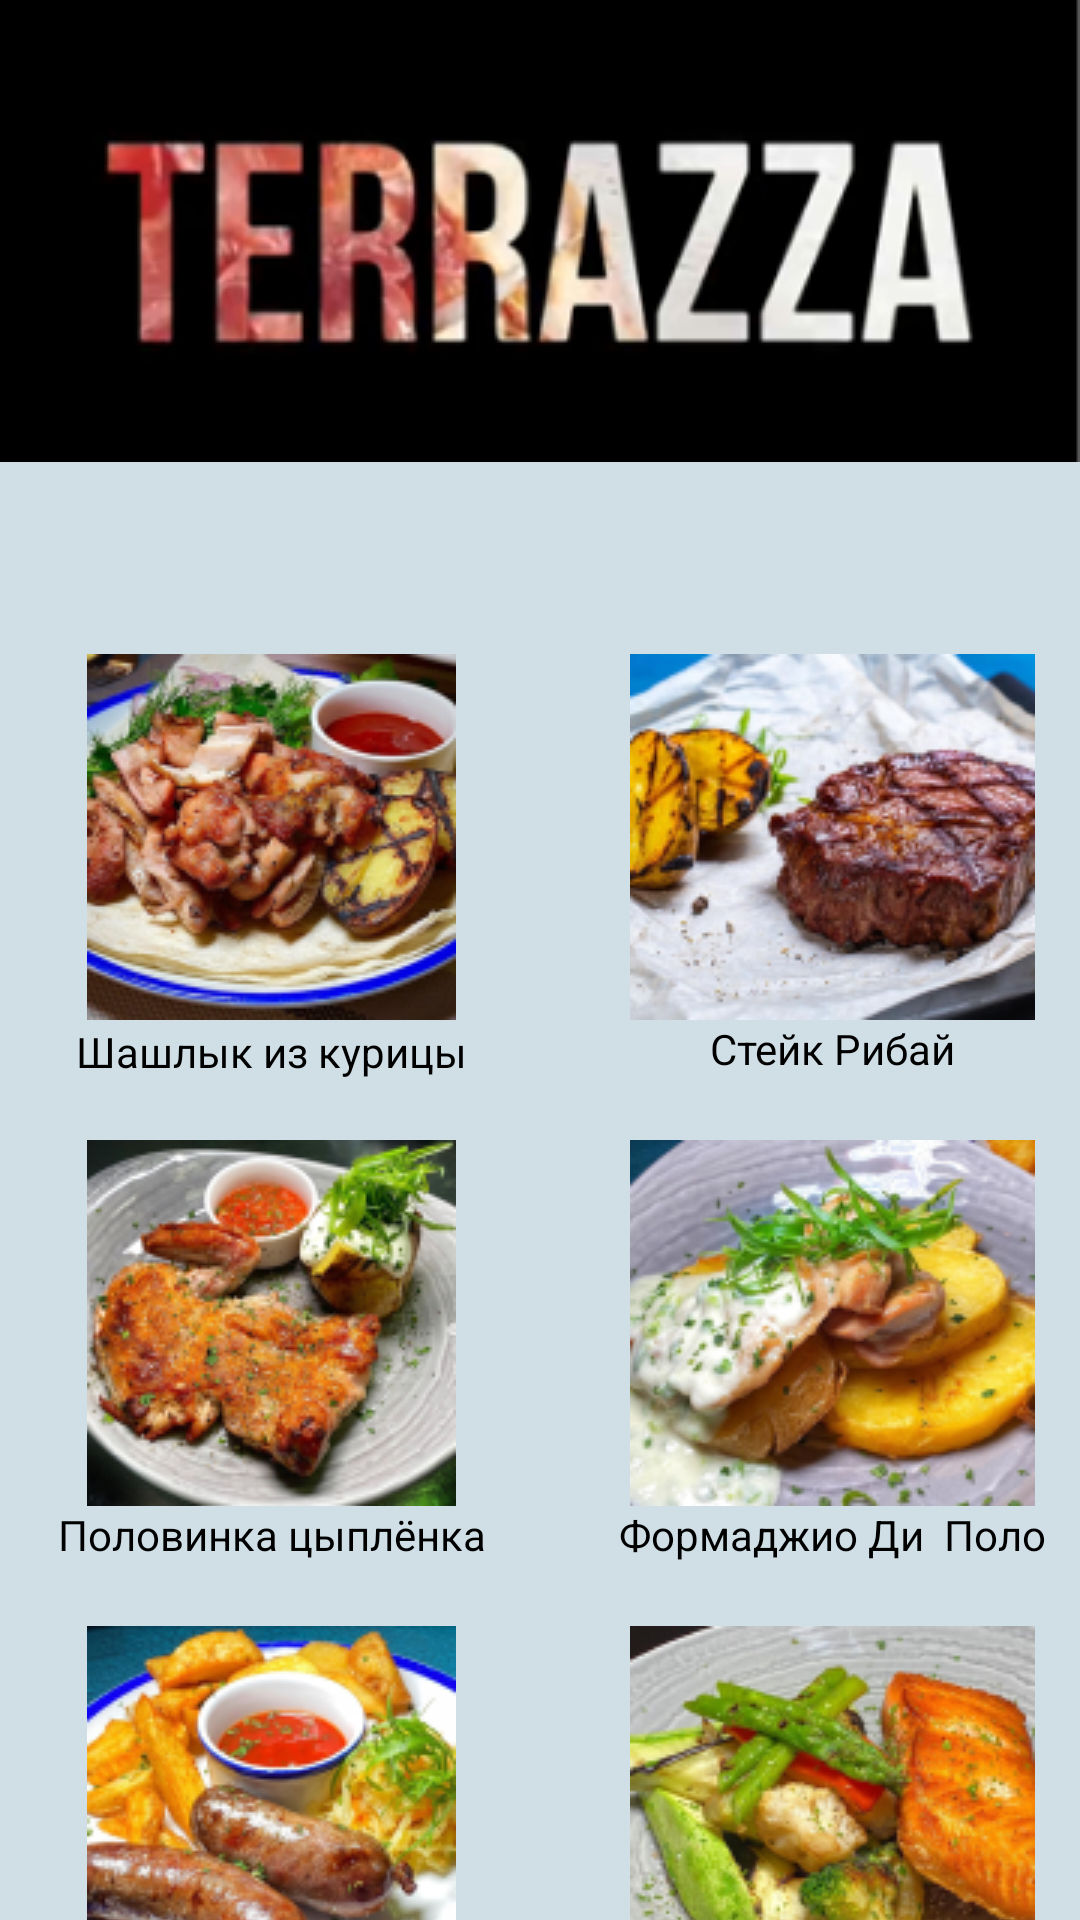

Reconstruct the res/layout file that produces this screen, plus the resources it refers to.
<!-- AndroidManifest.xml: application theme Theme.RestorantForTerazza -->
<!-- res/layout/activity_menu.xml -->
<?xml version="1.0" encoding="utf-8"?>
<androidx.constraintlayout.widget.ConstraintLayout xmlns:android="http://schemas.android.com/apk/res/android"
    xmlns:app="http://schemas.android.com/apk/res-auto"
    xmlns:tools="http://schemas.android.com/tools"
    android:layout_width="match_parent"
    android:layout_height="match_parent"
    tools:context=".LineMenu.MenuActivity"
    android:background="@color/BackGround">

    <ImageView
        android:id="@+id/imageView2"
        android:layout_width="match_parent"
        android:layout_height="wrap_content"
        app:layout_constraintEnd_toEndOf="parent"
        app:layout_constraintStart_toStartOf="parent"
        app:layout_constraintTop_toTopOf="parent"
        android:scaleType="centerCrop"
        app:srcCompat="@drawable/uplogo" />

    <ImageView
        android:id="@+id/imageViewShaslik"
        android:layout_width="wrap_content"
        android:layout_height="wrap_content"
        android:layout_marginStart="29dp"
        android:layout_marginTop="64dp"
        app:layout_constraintStart_toStartOf="parent"
        app:layout_constraintTop_toBottomOf="@+id/imageView2"
        app:srcCompat="@drawable/shaslik" />

    <ImageView
        android:id="@+id/imageViewRibai"
        android:layout_width="wrap_content"
        android:layout_height="wrap_content"
        android:layout_marginStart="43dp"
        android:layout_marginTop="64dp"
        app:layout_constraintEnd_toEndOf="parent"
        app:layout_constraintStart_toEndOf="@+id/imageViewShaslik"
        app:layout_constraintTop_toBottomOf="@+id/imageView2"
        app:srcCompat="@drawable/ribai" />

    <ImageView
        android:id="@+id/imageViewKitchen"
        android:layout_width="wrap_content"
        android:layout_height="wrap_content"
        android:layout_marginStart="29dp"
        android:layout_marginTop="40dp"
        app:layout_constraintStart_toStartOf="parent"
        app:layout_constraintTop_toBottomOf="@+id/imageViewShaslik"
        app:srcCompat="@drawable/kitchen" />

    <ImageView
        android:id="@+id/imageViewFormadjio"
        android:layout_width="wrap_content"
        android:layout_height="wrap_content"
        android:layout_marginStart="43dp"
        android:layout_marginTop="40dp"
        app:layout_constraintEnd_toEndOf="parent"
        app:layout_constraintStart_toEndOf="@+id/imageViewKitchen"
        app:layout_constraintTop_toBottomOf="@+id/imageViewRibai"
        app:srcCompat="@drawable/formadjo" />

    <ImageView
        android:id="@+id/imageViewKolbaski"
        android:layout_width="wrap_content"
        android:layout_height="wrap_content"
        android:layout_marginStart="29dp"
        android:layout_marginTop="40dp"
        app:layout_constraintStart_toStartOf="parent"
        app:layout_constraintTop_toBottomOf="@+id/imageViewKitchen"
        app:srcCompat="@drawable/kolbaski" />

    <ImageView
        android:id="@+id/imageViewSemga"
        android:layout_width="wrap_content"
        android:layout_height="wrap_content"
        android:layout_marginStart="43dp"
        android:layout_marginTop="40dp"
        app:layout_constraintEnd_toEndOf="parent"
        app:layout_constraintStart_toEndOf="@+id/imageViewKolbaski"
        app:layout_constraintTop_toBottomOf="@+id/imageViewFormadjio"
        app:srcCompat="@drawable/semga" />

    <TextView
        android:id="@+id/textViewShaslik"
        android:layout_width="wrap_content"
        android:layout_height="wrap_content"
        android:layout_marginTop="1dp"
        android:text="Шашлык из курицы"
        android:textColor="#000000"
        app:layout_constraintEnd_toEndOf="@+id/imageViewShaslik"
        app:layout_constraintStart_toStartOf="@+id/imageViewShaslik"
        app:layout_constraintTop_toBottomOf="@+id/imageViewShaslik" />

    <TextView
        android:id="@+id/textView2"
        android:layout_width="wrap_content"
        android:layout_height="wrap_content"
        android:text="Стейк Рибай"
        android:textColor="#000000"
        app:layout_constraintEnd_toEndOf="@+id/imageViewRibai"
        app:layout_constraintStart_toStartOf="@+id/imageViewRibai"
        app:layout_constraintTop_toBottomOf="@+id/imageViewRibai" />

    <TextView
        android:id="@+id/textView3"
        android:layout_width="wrap_content"
        android:layout_height="wrap_content"
        android:text="Половинка цыплёнка"
        android:textColor="#000000"
        app:layout_constraintEnd_toEndOf="@+id/imageViewKitchen"
        app:layout_constraintStart_toStartOf="@+id/imageViewKitchen"
        app:layout_constraintTop_toBottomOf="@+id/imageViewKitchen" />

    <TextView
        android:id="@+id/textView4"
        android:layout_width="wrap_content"
        android:layout_height="wrap_content"
        android:text="Формаджио Ди  Поло"
        android:textColor="#000000"
        android:textColorHint="#000000"
        app:layout_constraintEnd_toEndOf="@+id/imageViewFormadjio"
        app:layout_constraintStart_toStartOf="@+id/imageViewFormadjio"
        app:layout_constraintTop_toBottomOf="@+id/imageViewFormadjio" />

    <TextView
        android:id="@+id/textView5"
        android:layout_width="wrap_content"
        android:layout_height="wrap_content"
        android:text="Колбаски из оленины"
        android:textColor="#000000"
        app:layout_constraintEnd_toEndOf="@+id/imageViewKolbaski"
        app:layout_constraintStart_toStartOf="@+id/imageViewKolbaski"
        app:layout_constraintTop_toBottomOf="@+id/imageViewKolbaski" />

    <TextView
        android:id="@+id/textView6"
        android:layout_width="wrap_content"
        android:layout_height="wrap_content"
        android:text="Стейк из сёмги с \n овощами пар/гриль"
        android:textColor="#000000"
        app:layout_constraintEnd_toEndOf="@+id/imageViewSemga"
        app:layout_constraintStart_toStartOf="@+id/imageViewSemga"
        app:layout_constraintTop_toBottomOf="@+id/imageViewSemga" />

</androidx.constraintlayout.widget.ConstraintLayout>
<!-- resources referenced by this layout -->
<resources>
  <color name="BackGround">#D0DFE6</color>
  <!-- drawable formadjo: png bitmap (drawable, 42389 bytes) -->
  <!-- drawable kitchen: png bitmap (drawable, 40782 bytes) -->
  <!-- drawable kolbaski: png bitmap (drawable, 40536 bytes) -->
  <!-- drawable ribai: png bitmap (drawable, 42953 bytes) -->
  <!-- drawable semga: png bitmap (drawable, 42391 bytes) -->
  <!-- drawable shaslik: png bitmap (drawable, 41966 bytes) -->
  <!-- drawable uplogo: png bitmap (drawable, 32821 bytes) -->
  <style name="Theme.RestorantForTerazza" parent="Theme.AppCompat.Light.NoActionBar">
          
          <item name="colorPrimary">@color/purple_500</item>
          <item name="colorPrimaryVariant">@color/purple_700</item>
          <item name="colorOnPrimary">@color/white</item>
          
          <item name="colorSecondary">@color/teal_200</item>
          <item name="colorSecondaryVariant">@color/teal_700</item>
          <item name="colorOnSecondary">@color/black</item>
          
          <item name="android:statusBarColor">?attr/colorPrimaryVariant</item>
          
      </style>
  <color name="purple_500">#FF6200EE</color>
  <color name="purple_700">#FF3700B3</color>
  <color name="white">#FFFFFFFF</color>
  <color name="teal_200">#FF03DAC5</color>
  <color name="teal_700">#FF018786</color>
  <color name="black">#FF000000</color>
</resources>
